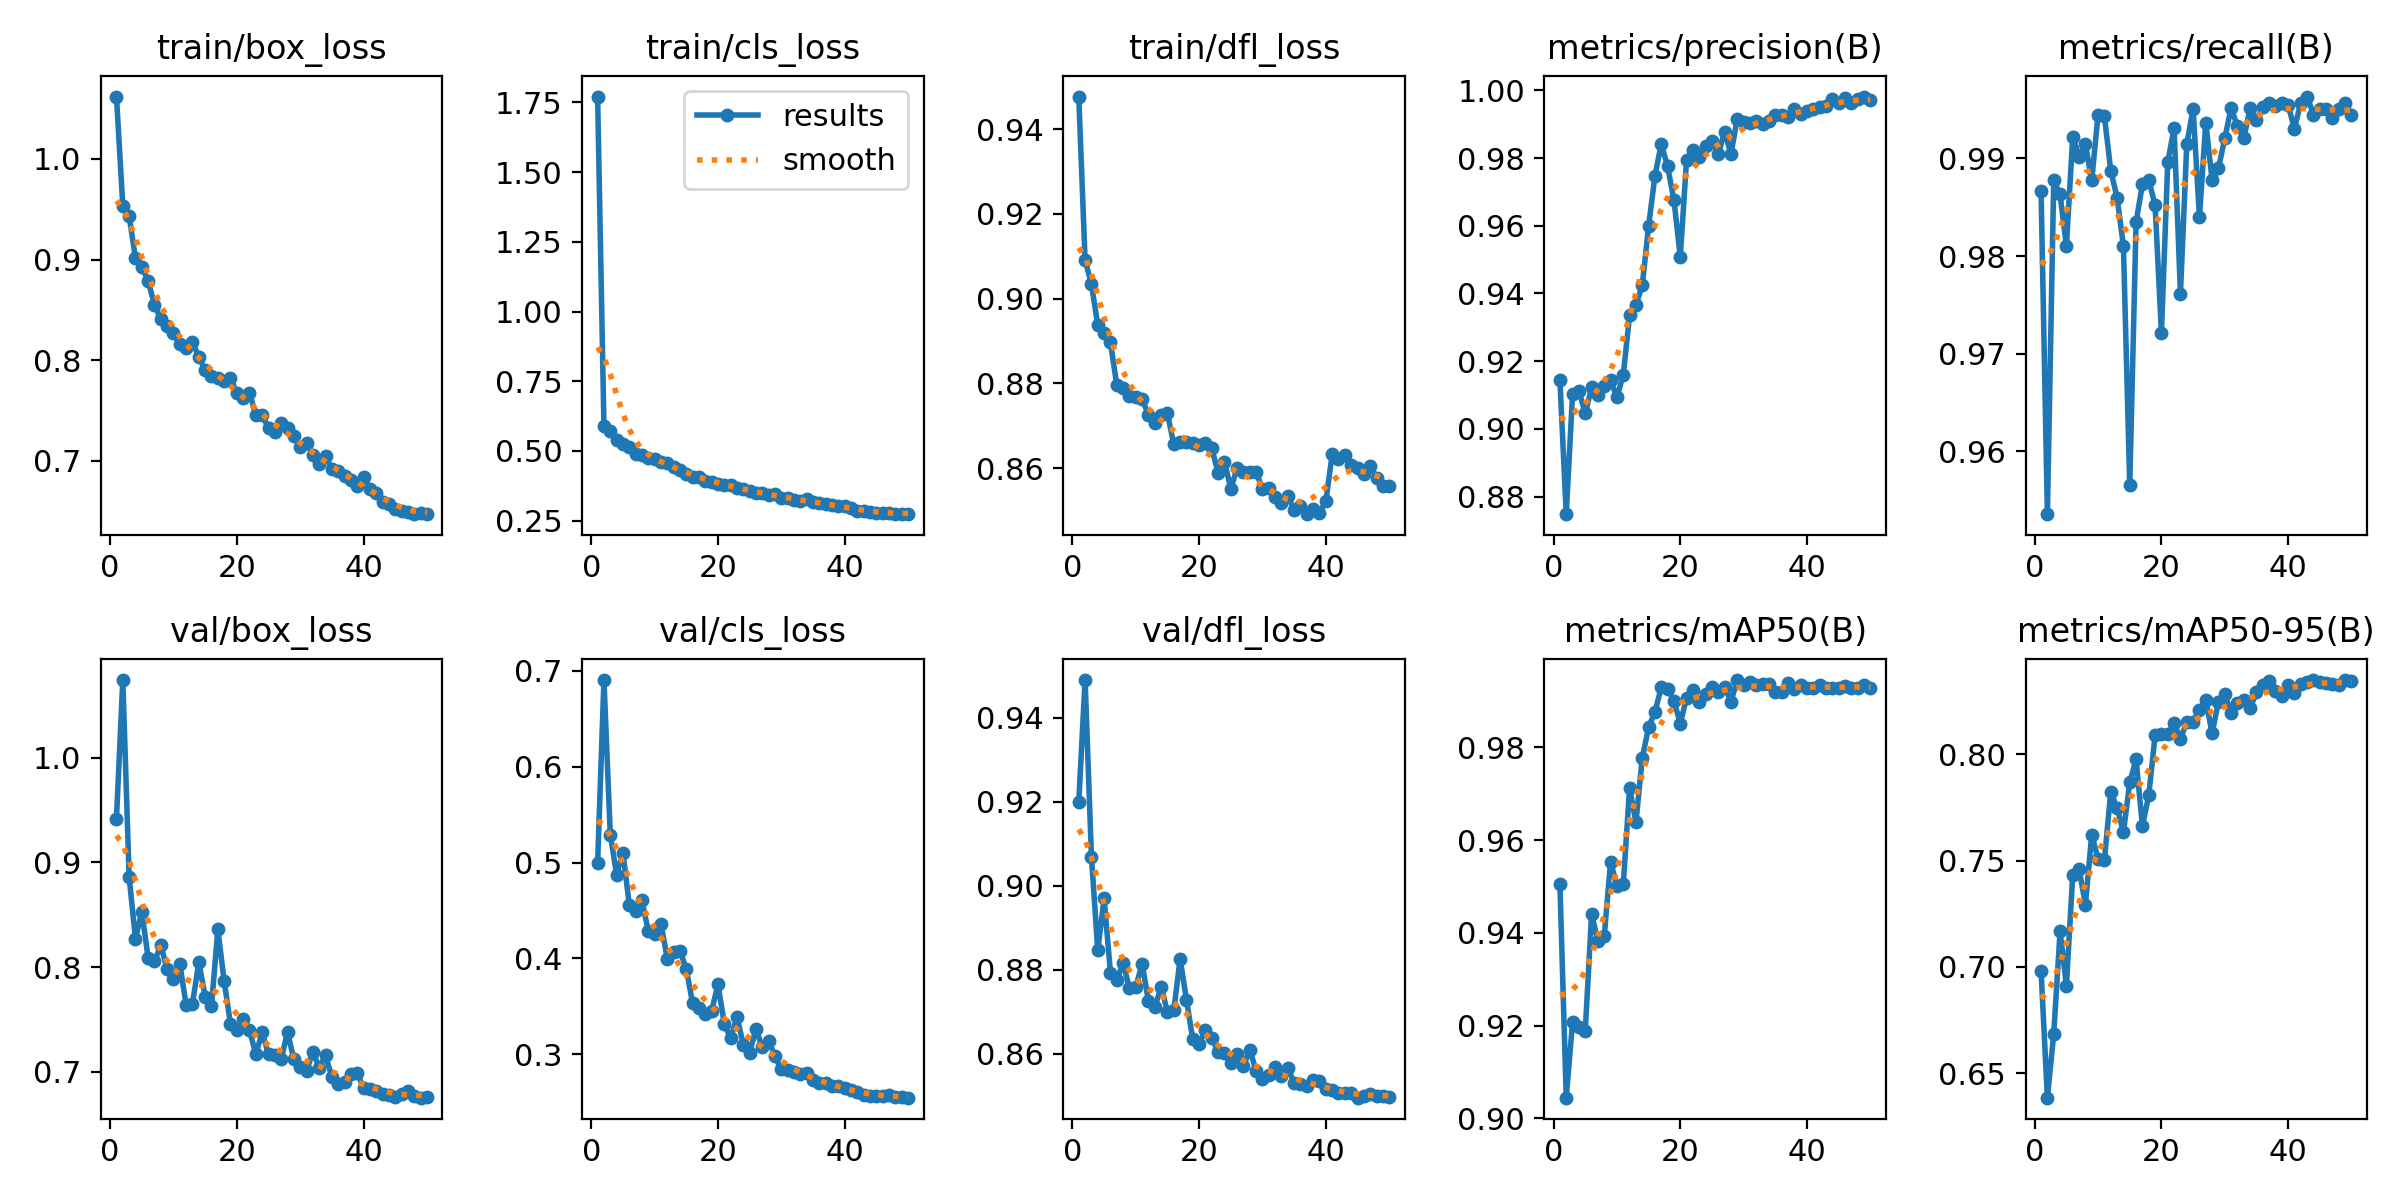

The data file committed next to this chart (first rows):
epoch, time, train/box_loss, train/cls_loss, train/dfl_loss, metrics/precision(B), metrics/recall(B), metrics/mAP50(B), metrics/mAP50-95(B), val/box_loss, val/cls_loss, val/dfl_loss, lr/pg0, lr/pg1, lr/pg2
1, 295.2, 1.062, 1.771, 0.9477, 0.9144, 0.9867, 0.9505, 0.6981, 0.9415, 0.4994, 0.92, 0.0006648, 0.0006648, 0.0006648
2, 554.3, 0.9535, 0.5912, 0.909, 0.8748, 0.9536, 0.9044, 0.6385, 1.074, 0.6905, 0.949, 0.00133, 0.00133, 0.00133
3, 815.8, 0.9435, 0.5716, 0.9035, 0.9104, 0.9878, 0.9208, 0.6685, 0.886, 0.5292, 0.907, 0.00199, 0.00199, 0.00199
4, 1072, 0.9013, 0.5407, 0.8937, 0.9112, 0.9863, 0.9197, 0.7167, 0.8271, 0.4874, 0.8847, 0.001982, 0.001982, 0.001982
5, 1335, 0.8929, 0.5262, 0.892, 0.9045, 0.981, 0.9188, 0.6912, 0.853, 0.5103, 0.897, 0.001969, 0.001969, 0.001969
6, 1591, 0.8791, 0.5144, 0.8896, 0.9122, 0.9922, 0.944, 0.7434, 0.8088, 0.4558, 0.8793, 0.001952, 0.001952, 0.001952
7, 1845, 0.8548, 0.4908, 0.8796, 0.91, 0.9902, 0.9383, 0.7461, 0.8057, 0.4495, 0.8775, 0.00193, 0.00193, 0.00193
8, 2100, 0.841, 0.4863, 0.879, 0.9126, 0.9914, 0.9394, 0.7292, 0.8207, 0.4609, 0.8817, 0.001906, 0.001906, 0.001906
9, 2353, 0.8339, 0.4751, 0.8771, 0.9143, 0.9878, 0.9554, 0.7622, 0.7984, 0.428, 0.8756, 0.001878, 0.001878, 0.001878
10, 2608, 0.8266, 0.4697, 0.8768, 0.9093, 0.9945, 0.9501, 0.7508, 0.7889, 0.4258, 0.8759, 0.001846, 0.001846, 0.001846
11, 2858, 0.8158, 0.4605, 0.8763, 0.916, 0.9943, 0.9504, 0.7504, 0.8033, 0.4361, 0.8815, 0.001811, 0.001811, 0.001811
12, 3115, 0.8123, 0.4565, 0.8726, 0.9335, 0.9887, 0.9713, 0.7823, 0.7639, 0.3997, 0.8726, 0.001773, 0.001773, 0.001773
13, 3371, 0.8178, 0.443, 0.8707, 0.9366, 0.986, 0.9639, 0.7748, 0.765, 0.4066, 0.8711, 0.001732, 0.001732, 0.001732
14, 3628, 0.8034, 0.4328, 0.8725, 0.9424, 0.981, 0.9777, 0.7634, 0.8048, 0.4077, 0.876, 0.001688, 0.001688, 0.001688
15, 3880, 0.7903, 0.4192, 0.8729, 0.96, 0.9566, 0.9844, 0.7868, 0.772, 0.3888, 0.8701, 0.001641, 0.001641, 0.001641
16, 4136, 0.7839, 0.4078, 0.8656, 0.9747, 0.9835, 0.9876, 0.7976, 0.7629, 0.3529, 0.8703, 0.001592, 0.001592, 0.001592
17, 4388, 0.7822, 0.4062, 0.8662, 0.9841, 0.9874, 0.993, 0.7662, 0.8361, 0.3482, 0.8826, 0.00154, 0.00154, 0.00154
18, 4642, 0.779, 0.3929, 0.8661, 0.9776, 0.9878, 0.9927, 0.7808, 0.7866, 0.3418, 0.8729, 0.001487, 0.001487, 0.001487
19, 4897, 0.7825, 0.3892, 0.8658, 0.9676, 0.9852, 0.9901, 0.8089, 0.7457, 0.3452, 0.8635, 0.001432, 0.001432, 0.001432
20, 5146, 0.7671, 0.3833, 0.8655, 0.9509, 0.9721, 0.9851, 0.8094, 0.7405, 0.3727, 0.8624, 0.001374, 0.001374, 0.001374
21, 5400, 0.7626, 0.3796, 0.8658, 0.9796, 0.9896, 0.9908, 0.8097, 0.7503, 0.3316, 0.8657, 0.001316, 0.001316, 0.001316
22, 5657, 0.7678, 0.3762, 0.8646, 0.9824, 0.9931, 0.9924, 0.8147, 0.7397, 0.3165, 0.8638, 0.001256, 0.001256, 0.001256
23, 5911, 0.7455, 0.3687, 0.8588, 0.9804, 0.9761, 0.9898, 0.8074, 0.7171, 0.3388, 0.8604, 0.001196, 0.001196, 0.001196
24, 6162, 0.7458, 0.3624, 0.8615, 0.9836, 0.9914, 0.9915, 0.8151, 0.7379, 0.3099, 0.8601, 0.001134, 0.001134, 0.001134
25, 6419, 0.7324, 0.3562, 0.8551, 0.9851, 0.9951, 0.993, 0.8153, 0.7169, 0.3014, 0.8578, 0.001072, 0.001072, 0.001072
26, 6669, 0.7283, 0.3497, 0.8599, 0.9811, 0.984, 0.992, 0.8211, 0.7161, 0.3264, 0.86, 0.00101, 0.00101, 0.00101
27, 6924, 0.7373, 0.3487, 0.859, 0.9878, 0.9937, 0.9931, 0.8256, 0.7122, 0.307, 0.8571, 0.0009478, 0.0009478, 0.0009478
28, 7178, 0.7327, 0.3433, 0.859, 0.9812, 0.9878, 0.9899, 0.8098, 0.7383, 0.3142, 0.861, 0.0008859, 0.0008859, 0.0008859
29, 7441, 0.725, 0.3454, 0.859, 0.9917, 0.989, 0.9945, 0.8249, 0.7119, 0.2975, 0.8559, 0.0008245, 0.0008245, 0.0008245
30, 7694, 0.7141, 0.3332, 0.855, 0.9906, 0.992, 0.9934, 0.8282, 0.7043, 0.284, 0.8541, 0.0007638, 0.0007638, 0.0007638
31, 7948, 0.7173, 0.3332, 0.8552, 0.9903, 0.9952, 0.9941, 0.8196, 0.7007, 0.2836, 0.8551, 0.0007041, 0.0007041, 0.0007041
32, 8204, 0.7063, 0.3239, 0.8532, 0.9911, 0.9933, 0.9936, 0.824, 0.7195, 0.2808, 0.8568, 0.0006456, 0.0006456, 0.0006456
33, 8459, 0.6964, 0.3219, 0.8517, 0.9902, 0.992, 0.9938, 0.8255, 0.7039, 0.2795, 0.8547, 0.0005885, 0.0005885, 0.0005885
34, 8710, 0.7046, 0.3275, 0.8534, 0.9909, 0.9952, 0.9936, 0.8218, 0.7161, 0.2804, 0.8568, 0.0005331, 0.0005331, 0.0005331
35, 8962, 0.692, 0.317, 0.8501, 0.9926, 0.9939, 0.9919, 0.8292, 0.6951, 0.2729, 0.853, 0.0004795, 0.0004795, 0.0004795
36, 9214, 0.6901, 0.3128, 0.8509, 0.9927, 0.9953, 0.992, 0.8325, 0.6881, 0.2698, 0.8529, 0.0004281, 0.0004281, 0.0004281
37, 9479, 0.6855, 0.3104, 0.8491, 0.992, 0.9957, 0.994, 0.8345, 0.6902, 0.2695, 0.8523, 0.000379, 0.000379, 0.000379
38, 9732, 0.681, 0.3066, 0.8502, 0.9945, 0.9953, 0.9925, 0.8297, 0.6979, 0.2672, 0.8537, 0.0003323, 0.0003323, 0.0003323
39, 9984, 0.6751, 0.3021, 0.8495, 0.9931, 0.9957, 0.9936, 0.8274, 0.6992, 0.267, 0.8536, 0.0002883, 0.0002883, 0.0002883
40, 10236, 0.6844, 0.3038, 0.8521, 0.9939, 0.9954, 0.9929, 0.8326, 0.6847, 0.2643, 0.8517, 0.0002472, 0.0002472, 0.0002472
41, 10490, 0.672, 0.2942, 0.8632, 0.9945, 0.993, 0.9929, 0.8289, 0.6835, 0.2625, 0.8514, 0.0002091, 0.0002091, 0.0002091
42, 10737, 0.6679, 0.2859, 0.8621, 0.9949, 0.9957, 0.9935, 0.8333, 0.6819, 0.2603, 0.8506, 0.0001741, 0.0001741, 0.0001741
43, 10984, 0.6588, 0.2847, 0.8632, 0.9953, 0.9963, 0.9928, 0.8342, 0.6787, 0.2572, 0.8506, 0.0001425, 0.0001425, 0.0001425
44, 11231, 0.6567, 0.2828, 0.8608, 0.9974, 0.9945, 0.9929, 0.835, 0.6778, 0.2558, 0.8506, 0.0001142, 0.0001142, 0.0001142
45, 11481, 0.6517, 0.2784, 0.8599, 0.9961, 0.9951, 0.9928, 0.8342, 0.6758, 0.2561, 0.8496, 8.95213e-05, 8.95213e-05, 8.95213e-05
46, 11726, 0.6505, 0.2769, 0.8587, 0.9978, 0.9951, 0.9932, 0.8334, 0.679, 0.2558, 0.85, 6.8454e-05, 6.8454e-05, 6.8454e-05
47, 11973, 0.6494, 0.2781, 0.8605, 0.9963, 0.9941, 0.9929, 0.8329, 0.6822, 0.2578, 0.8504, 5.11027e-05, 5.11027e-05, 5.11027e-05
48, 12220, 0.6475, 0.2754, 0.8577, 0.9973, 0.9951, 0.9929, 0.8328, 0.6773, 0.2553, 0.85, 3.75356e-05, 3.75356e-05, 3.75356e-05
49, 12471, 0.6478, 0.2734, 0.8558, 0.9982, 0.9957, 0.9935, 0.8348, 0.6755, 0.255, 0.8501, 2.78064e-05, 2.78064e-05, 2.78064e-05
50, 12719, 0.647, 0.2747, 0.8557, 0.997, 0.9945, 0.9929, 0.8344, 0.6764, 0.2545, 0.8498, 2.19535e-05, 2.19535e-05, 2.19535e-05
